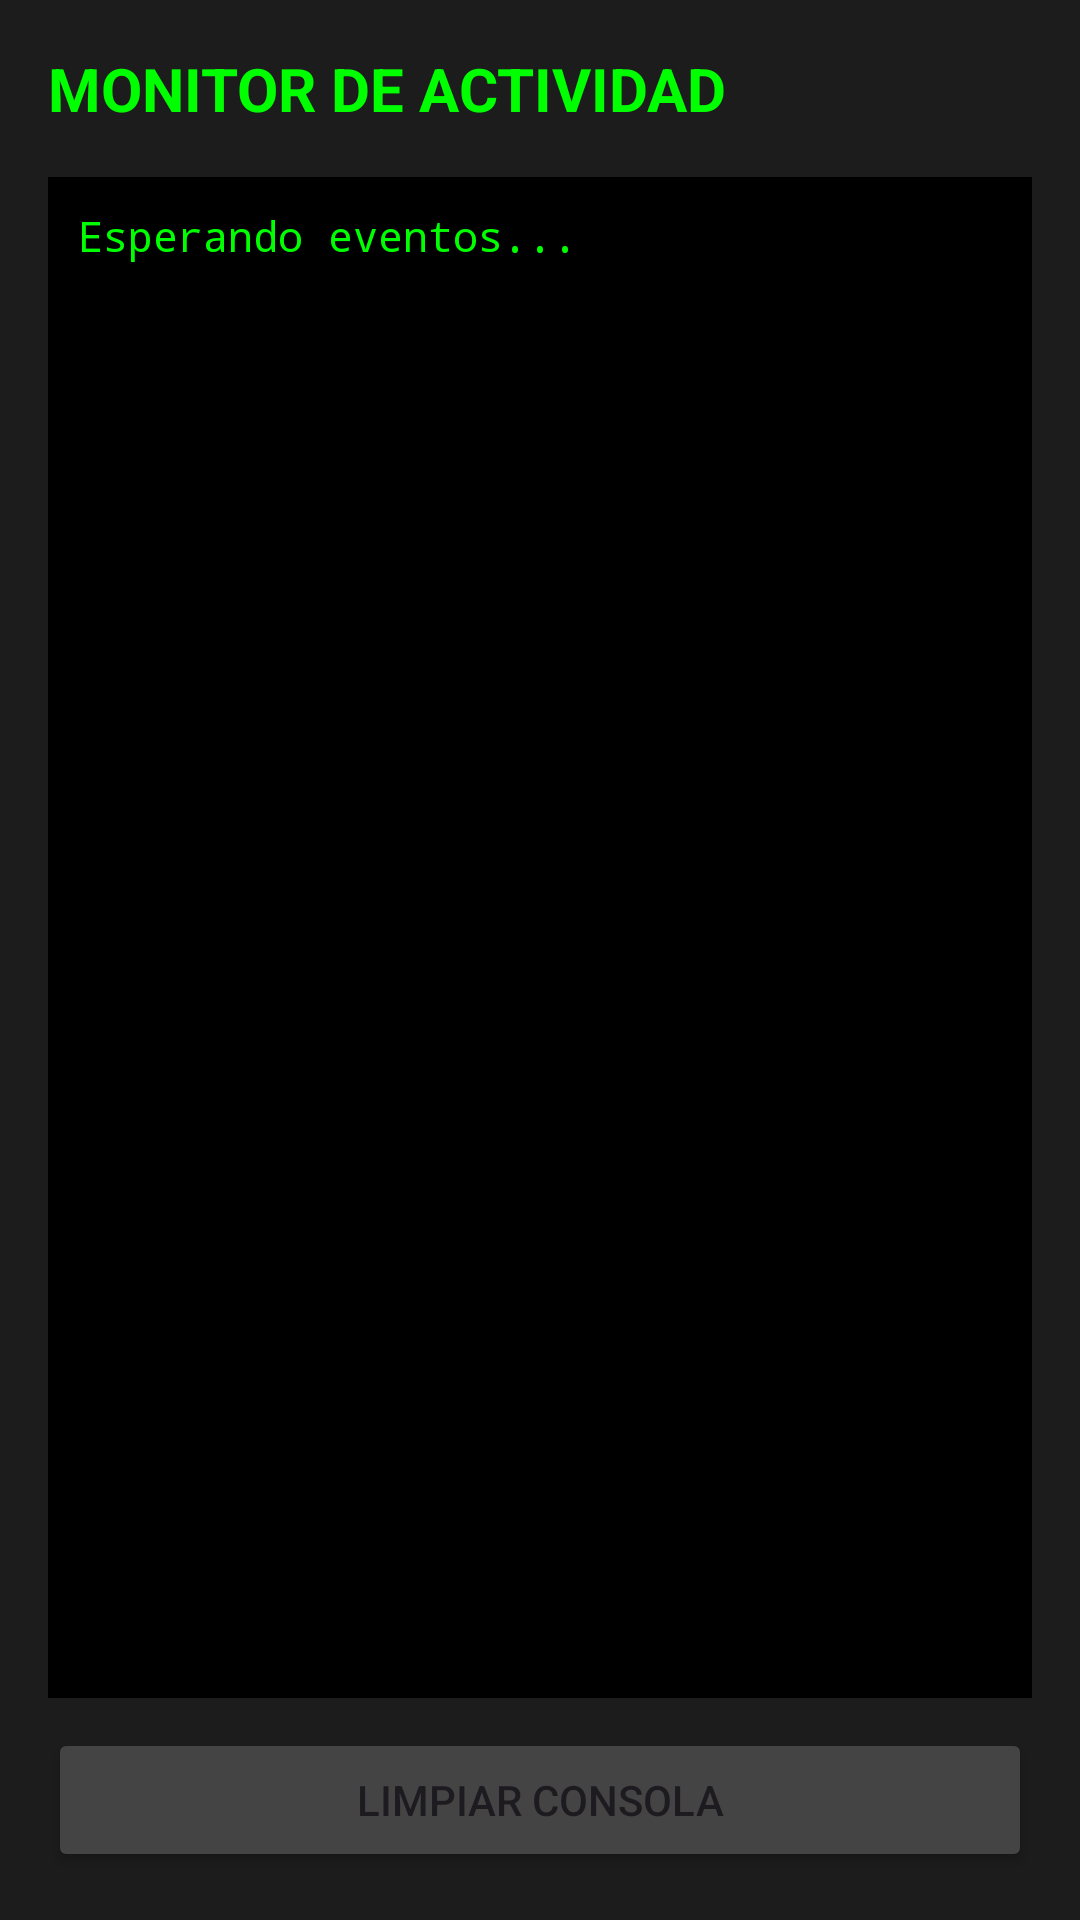

Produce the Android XML layout that renders to this screen, including the resource entries it uses.
<!-- AndroidManifest.xml: application theme Theme.MiAppM5 -->
<!-- res/layout/activity_ciclo_vida.xml -->
<?xml version="1.0" encoding="utf-8"?>
<LinearLayout xmlns:android="http://schemas.android.com/apk/res/android"
    xmlns:app="http://schemas.android.com/apk/res-auto"
    xmlns:tools="http://schemas.android.com/tools"
    android:orientation="vertical"
    android:layout_width="match_parent"
    android:layout_height="match_parent"
    android:padding="16dp"
    android:background="#1C1C1C">

    <TextView
        android:layout_width="match_parent"
        android:layout_height="wrap_content"
        android:text="MONITOR DE ACTIVIDAD"
        android:textColor="#00FF00"
        android:textSize="20sp"
        android:textStyle="bold"
        android:layout_marginBottom="16dp"/>

    <ScrollView
        android:id="@+id/scrollView"
        android:layout_width="match_parent"
        android:layout_height="0dp"
        android:layout_weight="1"
        android:background="#000000"
        android:padding="10dp"
        android:layout_marginBottom="10dp">

        <TextView
            android:id="@+id/tvConsole"
            android:layout_width="match_parent"
            android:layout_height="wrap_content"
            android:text="Esperando eventos..."
            android:textColor="#00FF00"
            android:fontFamily="monospace"
            android:textSize="14sp" />

    </ScrollView>

    <Button
        android:id="@+id/btnClear"
        android:layout_width="match_parent"
        android:layout_height="wrap_content"
        android:text="Limpiar Consola"
        android:backgroundTint="#444444"/>

</LinearLayout>
<!-- resources referenced by this layout -->
<resources>
  <style name="Theme.MiAppM5" parent="Base.Theme.MiAppM5" />
  <style name="Base.Theme.MiAppM5" parent="Theme.Material3.DayNight.NoActionBar">
          
          
      </style>
</resources>
